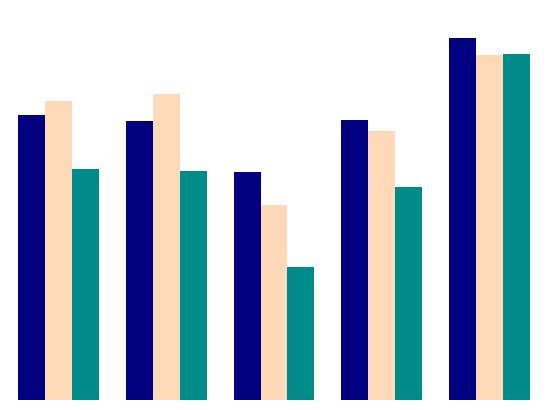

The matplotlib source for this figure:
import matplotlib.pyplot as plt
import numpy as np

# Tight image, no whitespace around
fig = plt.figure()
fig.set_size_inches(5.28, 3.91)
ax = plt.Axes(fig, [0., 0., 1., 1.])
ax.set_axis_off()
fig.add_axes(ax)
# From table S7
scores = np.array( # Shape: algorithm, scores (triad per dataset)
((0.674, 0.699, 0.576, 0.623, 0.728, 0.496, 0.729, 0.764, 0.592),
(0.686, 0.723, 0.583, 0.52,  0.683, 0.400, 0.713, 0.783, 0.586),
(0.808, 0.76,  0.769, 0.711, 0.731, 0.586, 0.582, 0.5, 0.341),
(0.657, 0.678, 0.658, 0.611, 0.716, 0.488, 0.715, 0.687, 0.544),
(0.893, 0.790, 0.831, 0.738, 0.686, 0.523, 0.925, 0.882, 0.885),)
)

scores = scores.reshape(scores.shape[0], -1, 3)
scores = scores.transpose(1, 0, 2) # shape: dataset, algorithm, score

ds = 2
algorithms_range = np.arange(scores.shape[1])
score_colors = ('#000080', '#FFDAB9', '#008B8B')
scores_range = np.arange(scores.shape[2])
width = 1/(scores.shape[2]+1)
for s in scores_range:
    sc = scores[ds, :, s]
    ax.bar(algorithms_range + width*s, sc, width=width, color=[score_colors[s]] * len(sc))
    plt.xlim(-0.2, 4.7)
    plt.ylim(0, 1.0)
    plt.xticks([])
    plt.yticks([])
plt.savefig(f'bars_ds{ds}.png')
